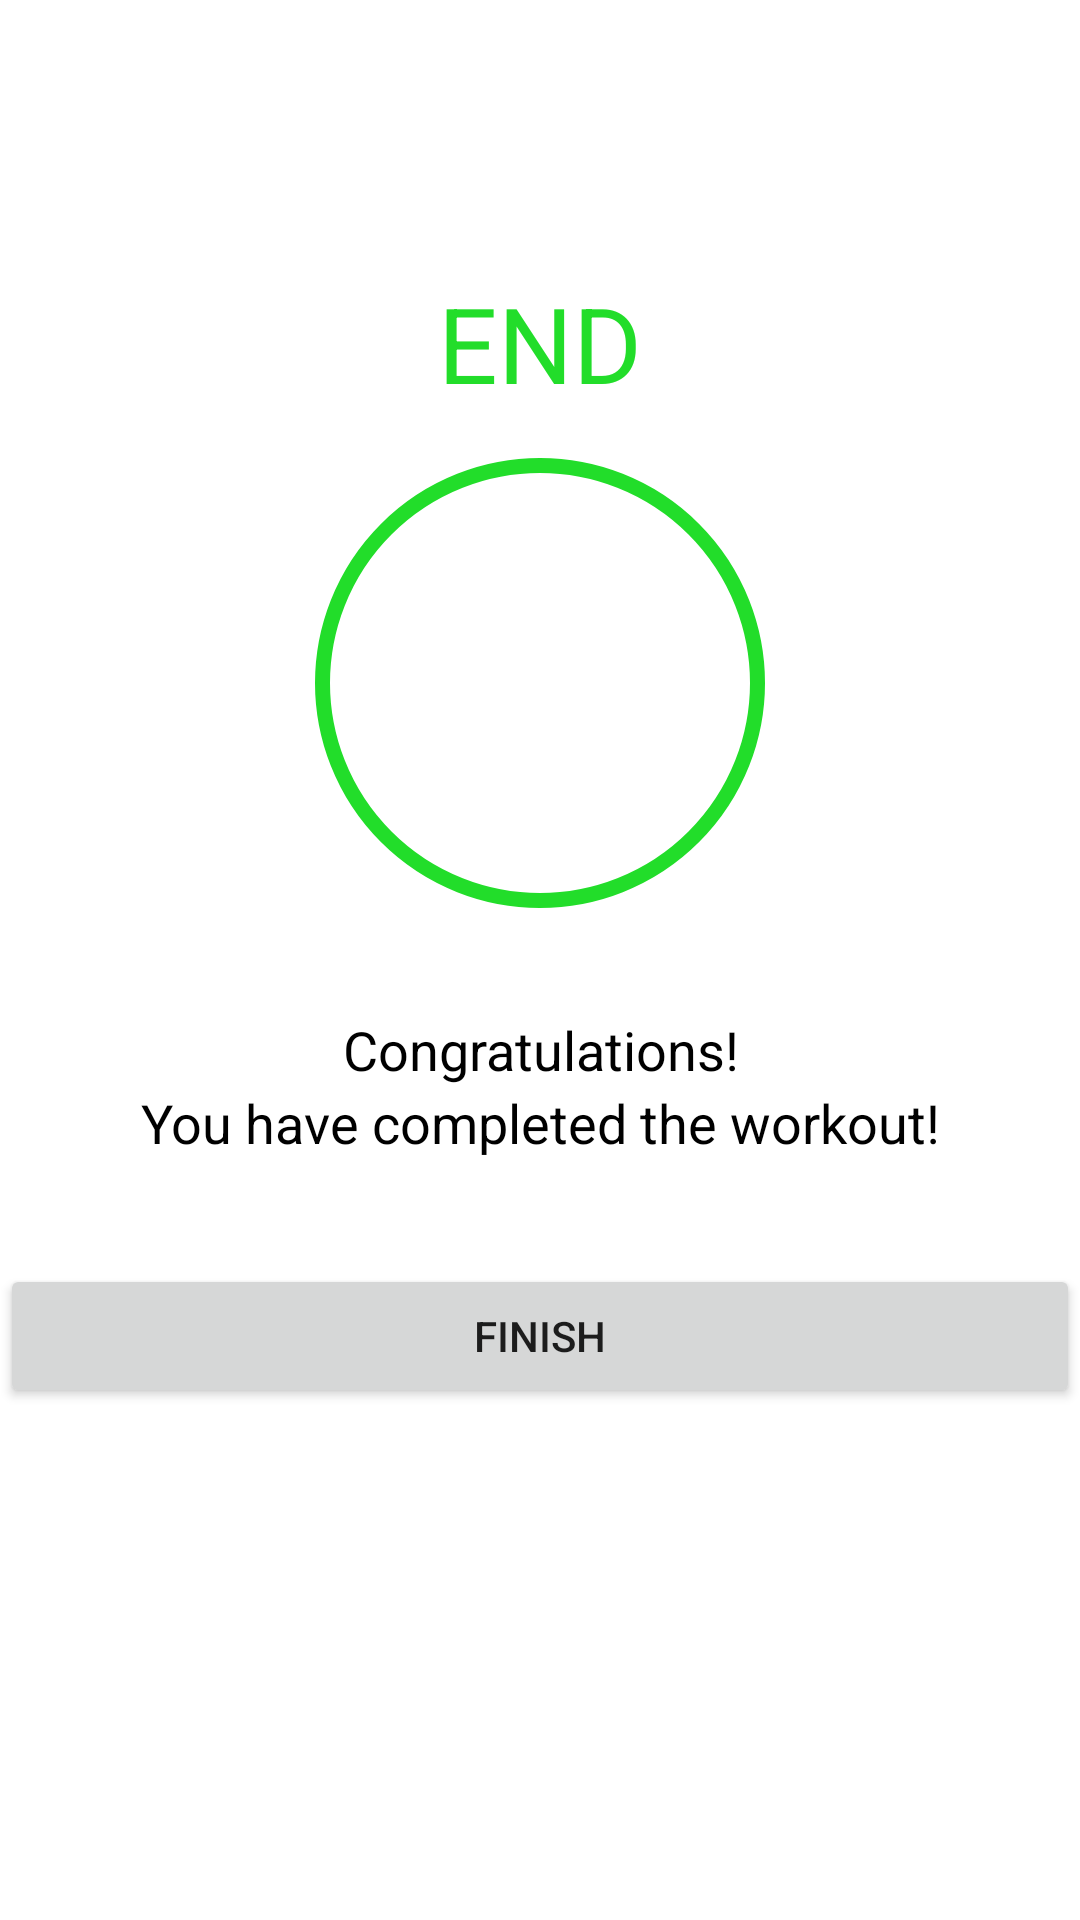

Layout XML and referenced resources for this Android screen:
<!-- AndroidManifest.xml: application theme Theme.7MinuteWorkout -->
<!-- res/layout/activity_finish.xml -->
<?xml version="1.0" encoding="utf-8"?>
<LinearLayout xmlns:android="http://schemas.android.com/apk/res/android"
    xmlns:tools="http://schemas.android.com/tools"
    android:layout_width="match_parent"
    android:layout_height="match_parent"
    android:gravity="center_horizontal"
    android:orientation="vertical"
    tools:context=".FinishActivity"
>
    
    <androidx.appcompat.widget.Toolbar
        android:id="@+id/toolbar_finish_activity"
        android:layout_width="match_parent"
        android:layout_height="?android:attr/actionBarSize"
        android:background="#FFFFFF"/>

    <TextView
        android:id="@+id/tvEnd"
        android:layout_width="match_parent"
        android:layout_height="wrap_content"
        android:layout_marginTop="35dp"
        android:text="END"
        android:textColor="@color/green"
        android:textSize="35sp"
        android:layout_gravity="center"
        android:gravity="center"
        />

    <LinearLayout
        android:layout_width="150dp"
        android:layout_height="150dp"
        android:gravity="center"
        android:layout_marginTop="15dp"
        android:background="@drawable/item_circular_color_accent_border"
        android:layout_gravity="center"
        >
    
    <ImageView
        android:layout_width="50dp"
        android:layout_height="50dp"
        android:contentDescription="start image"
        android:src="@drawable/ic_action_done"/>

    </LinearLayout>

    <TextView
        android:layout_width="match_parent"
        android:layout_height="wrap_content"
        android:layout_marginTop="35dp"
        android:text="Congratulations!"
        android:textColor="@color/black"
        android:textSize="18sp"
        android:layout_gravity="center"
        android:gravity="center"
        />

    <TextView
        android:layout_width="match_parent"
        android:layout_height="wrap_content"
        android:text="You have completed the workout!"
        android:textColor="@color/black"
        android:textSize="18sp"
        android:layout_gravity="center"
        android:gravity="center"
        />

    <Button
        android:id="@+id/btnFinish"
        android:layout_width="match_parent"
        android:layout_height="wrap_content"
        android:layout_marginTop="35dp"
        android:text="FINISH"
        />


</LinearLayout>
<!-- resources referenced by this layout -->
<resources>
  <color name="black">#FF000000</color>
  <color name="green">#22DD2A</color>
  <!-- drawable item_circular_color_accent_border (drawable) -->
  <?xml version="1.0" encoding="utf-8"?>
  <shape xmlns:android="http://schemas.android.com/apk/res/android"
      android:shape="oval"
      >
      <stroke
          android:width="5dp"
          android:color="@color/green"/>
      <solid android:color="@color/white"/>
  
  </shape>
  <style name="Theme.7MinuteWorkout" parent="Theme.MaterialComponents.DayNight.NoActionBar">
          
          <item name="colorPrimary">@color/purple_500</item>
          <item name="colorPrimaryVariant">@color/purple_700</item>
          <item name="colorOnPrimary">@color/white</item>
          
          <item name="colorSecondary">@color/teal_200</item>
          <item name="colorSecondaryVariant">@color/teal_700</item>
          <item name="colorOnSecondary">@color/black</item>
          
          <item name="android:statusBarColor" tools:targetApi="l">?attr/colorPrimaryVariant</item>
          
      </style>
  <color name="white">#FFFFFFFF</color>
  <color name="purple_500">#FF6200EE</color>
  <color name="purple_700">#FF3700B3</color>
  <color name="teal_200">#FF03DAC5</color>
  <color name="teal_700">#FF018786</color>
</resources>
